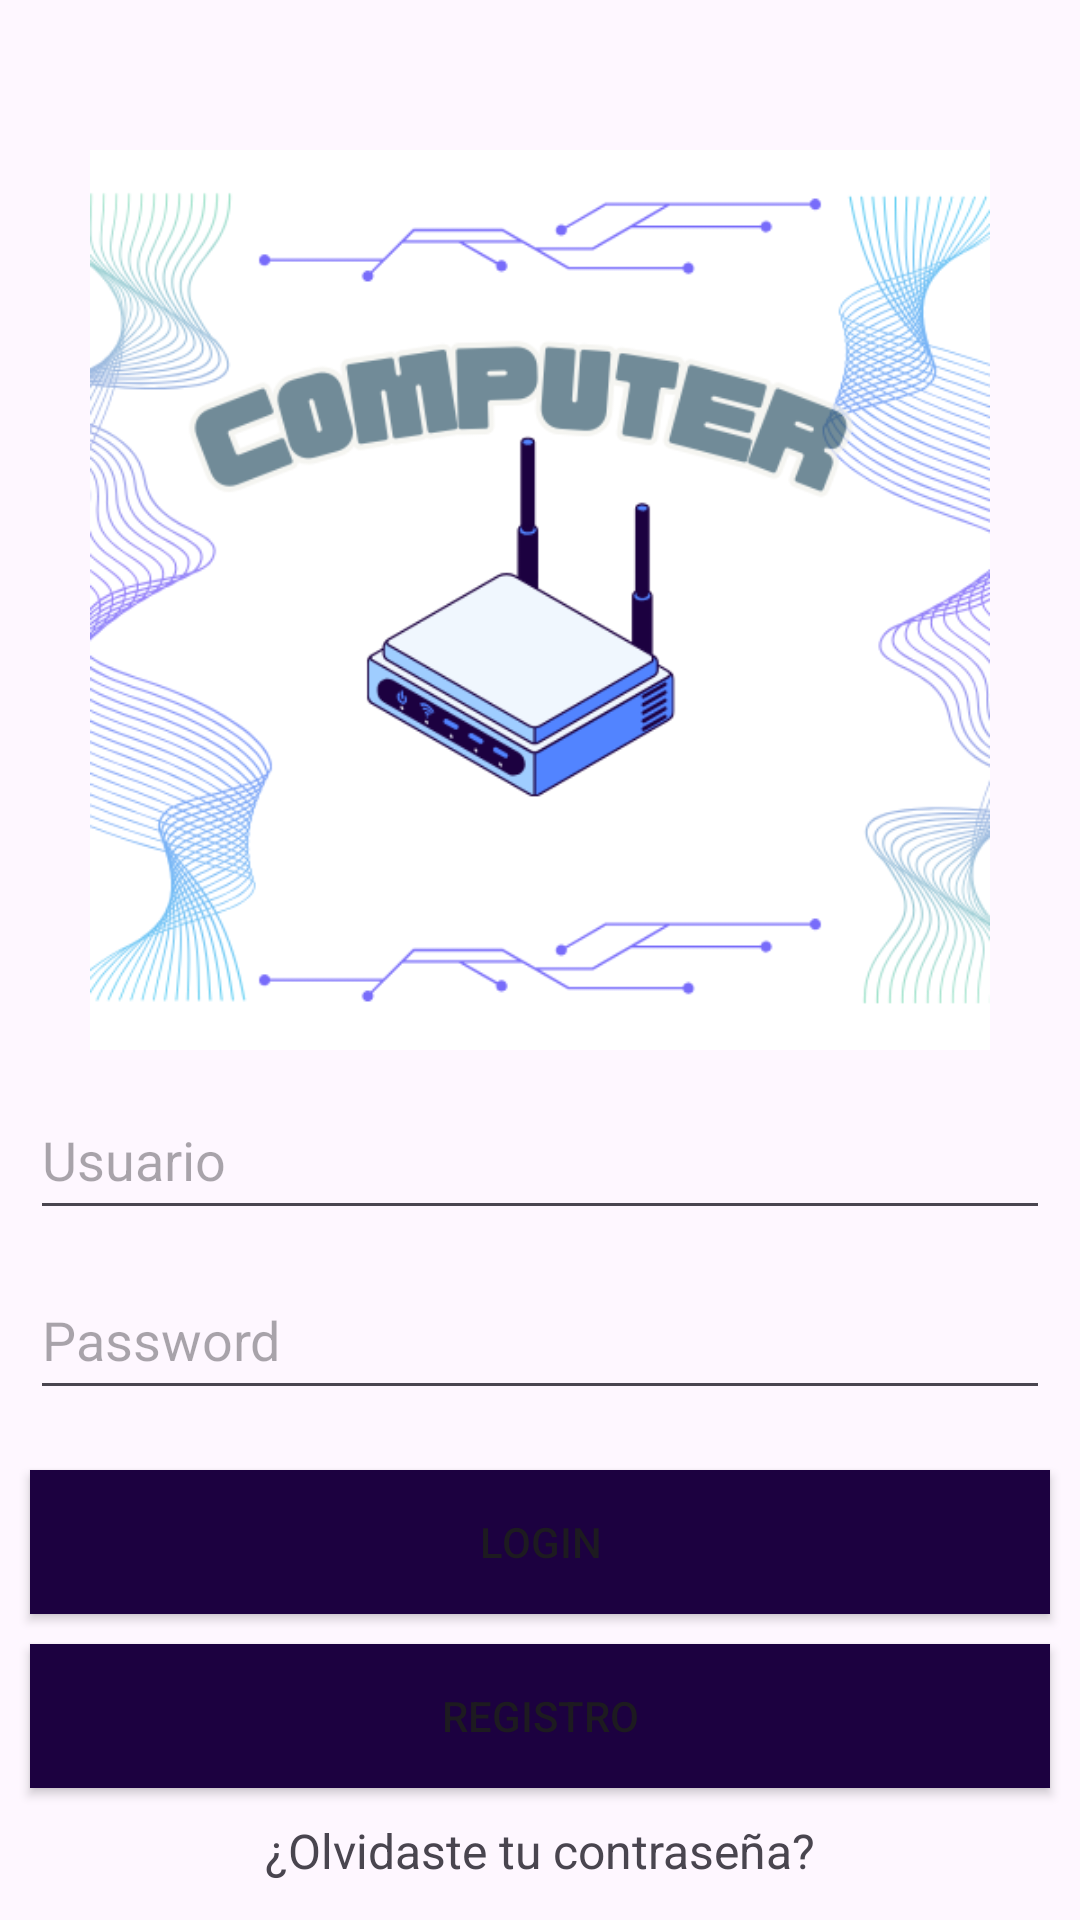

Reconstruct the res/layout file that produces this screen, plus the resources it refers to.
<!-- AndroidManifest.xml: application theme Theme.Computer -->
<!-- res/layout/fragment_login.xml -->
<?xml version="1.0" encoding="utf-8"?>
<androidx.constraintlayout.widget.ConstraintLayout xmlns:android="http://schemas.android.com/apk/res/android"
    xmlns:app="http://schemas.android.com/apk/res-auto"
    xmlns:tools="http://schemas.android.com/tools"
    android:layout_width="match_parent"
    android:layout_height="match_parent"
    tools:context=".LoginFragment">

    

    <ImageView
        android:id="@+id/imageView"
        android:layout_width="300dp"
        android:layout_height="300dp"
        android:layout_marginTop="50dp"
        android:background="@drawable/logo"
        app:layout_constraintEnd_toEndOf="parent"
        app:layout_constraintStart_toStartOf="parent"
        app:layout_constraintTop_toTopOf="parent" />

    <TextView
        android:id="@+id/textView2"
        android:layout_width="wrap_content"
        android:layout_height="wrap_content"
        android:layout_marginStart="10dp"
        android:layout_marginTop="10dp"
        android:layout_marginEnd="10dp"
        android:text="¿Olvidaste tu contraseña?"
        android:textSize="16sp"
        app:layout_constraintEnd_toEndOf="parent"
        app:layout_constraintStart_toStartOf="parent"
        app:layout_constraintTop_toBottomOf="@+id/button2" />

    <Button
        android:id="@+id/button"
        android:layout_width="match_parent"
        android:layout_height="wrap_content"
        android:layout_marginStart="10dp"
        android:layout_marginTop="20dp"
        android:layout_marginEnd="10dp"
        android:background="@color/morado"
        android:text="Login"
        app:layout_constraintEnd_toEndOf="parent"
        app:layout_constraintStart_toStartOf="parent"
        app:layout_constraintTop_toBottomOf="@+id/editTextTextPassword3" />

    <Button
        android:id="@+id/button2"
        android:layout_width="match_parent"
        android:layout_height="wrap_content"
        android:layout_marginStart="10dp"
        android:layout_marginTop="10dp"
        android:layout_marginEnd="10dp"
        android:text="Registro"
        android:background="@color/morado"
        app:layout_constraintEnd_toEndOf="parent"
        app:layout_constraintHorizontal_bias="0.501"
        app:layout_constraintStart_toStartOf="parent"
        app:layout_constraintTop_toBottomOf="@+id/button" />

    <EditText
        android:id="@+id/editTextText"
        android:layout_width="match_parent"
        android:layout_height="50dp"
        android:layout_marginStart="10dp"
        android:layout_marginTop="10dp"
        android:layout_marginEnd="10dp"
        android:ems="10"
        android:hint="Usuario"
        android:inputType="text"
        app:layout_constraintEnd_toEndOf="parent"
        app:layout_constraintStart_toStartOf="parent"
        app:layout_constraintTop_toBottomOf="@+id/imageView" />

    <EditText
        android:id="@+id/editTextTextPassword3"
        android:layout_width="match_parent"
        android:layout_height="50dp"
        android:layout_marginStart="10dp"
        android:layout_marginTop="10dp"
        android:layout_marginEnd="10dp"
        android:ems="10"
        android:hint="Password"
        android:inputType="numberPassword"
        app:layout_constraintEnd_toEndOf="parent"
        app:layout_constraintStart_toStartOf="parent"
        app:layout_constraintTop_toBottomOf="@+id/editTextText" />

</androidx.constraintlayout.widget.ConstraintLayout>
<!-- resources referenced by this layout -->
<resources>
  <color name="morado">#1C0140  </color>
  <!-- drawable logo: png bitmap (drawable, 129889 bytes) -->
  <style name="Theme.Computer" parent="Base.Theme.Computer" />
  <style name="Base.Theme.Computer" parent="Theme.Material3.DayNight.NoActionBar">
          
          
      </style>
</resources>
